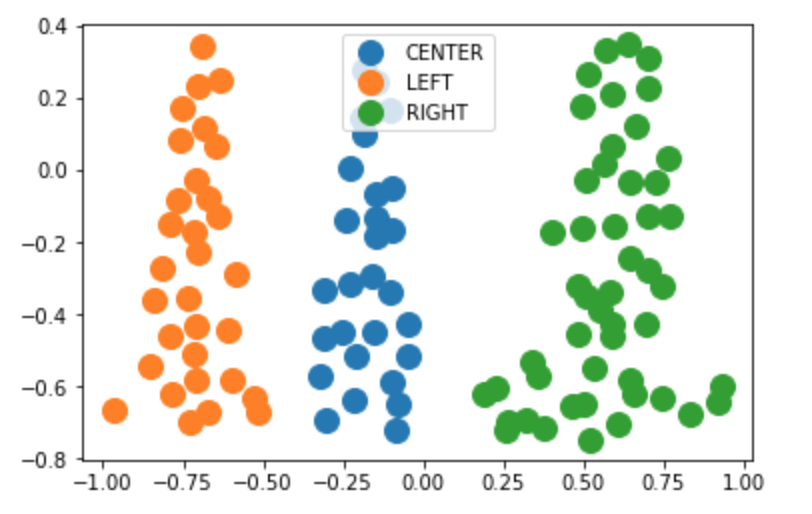

The data file committed next to this chart (first rows):
X, Y
LEFT, -0.9676, -0.6633
LEFT, -0.8529, -0.5436
LEFT, -0.8429, -0.3591
LEFT, -0.813, -0.2693
LEFT, -0.793, -0.4588
LEFT, -0.793, -0.1496
LEFT, -0.783, -0.6234
LEFT, -0.7681, -0.0798
LEFT, -0.7081, -0.5798
LEFT, -0.7181, -0.5118
LEFT, -0.7581, 0.08479
LEFT, -0.7531, 0.1746
LEFT, -0.7332, -0.3541
LEFT, -0.7282, -0.6983
LEFT, -0.7182, -0.1696
LEFT, -0.7082, -0.4339
LEFT, -0.7082, -0.02494
LEFT, -0.7032, -0.2294
LEFT, -0.7032, 0.2344
LEFT, -0.6933, 0.3441
LEFT, -0.6833, 0.1197
LEFT, -0.6733, -0.6733
LEFT, -0.6733, -0.07481
LEFT, -0.6484, 0.06484
LEFT, -0.6384, -0.1247
LEFT, -0.6334, 0.2494
LEFT, -0.6085, -0.4439
LEFT, -0.5985, -0.5835
LEFT, -0.5835, -0.2893
LEFT, -0.5287, -0.6334
LEFT, -0.5187, -0.6733
CENTER, -0.3242, -0.5736
CENTER, -0.3092, -0.4638
CENTER, -0.3092, -0.3342
CENTER, -0.3042, -0.6933
CENTER, -0.2544, -0.4489
CENTER, -0.2444, -0.1396
CENTER, -0.2294, 0.004987
CENTER, -0.2294, -0.3142
CENTER, -0.2145, -0.6384
CENTER, -0.2095, -0.5137
CENTER, -0.1895, 0.1446
CENTER, -0.1845, 0.09975
CENTER, -0.1845, 0.2793
CENTER, -0.1596, -0.2943
CENTER, -0.1546, -0.4489
CENTER, -0.1496, -0.1845
CENTER, -0.1496, -0.1347
CENTER, -0.1496, 0.2444
CENTER, -0.1446, -0.06484
CENTER, -0.1047, -0.3392
CENTER, -0.1047, 0.1646
CENTER, -0.09975, -0.5885
CENTER, -0.09975, -0.04988
CENTER, -0.09975, -0.1646
CENTER, -0.08479, -0.7182
CENTER, -0.0798, -0.6484
CENTER, -0.04988, -0.5137
CENTER, -0.04489, -0.4239
RIGHT, 0.2648, -0.6983
... 48 more rows
